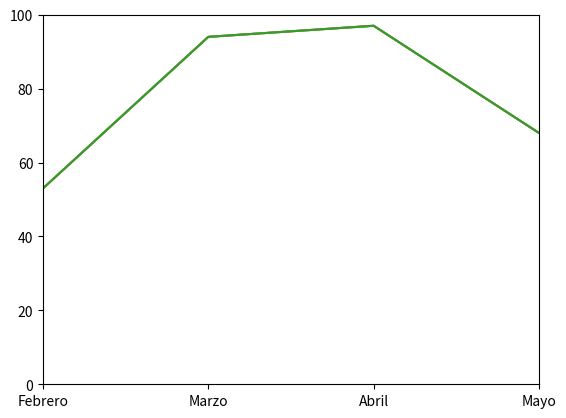

This chart was generated by the following Python code:
import numpy as np
import matplotlib.pyplot as plt

ahorros = np.random.randint(50,100, size=[6])
meses = ['Enero','Febrero','Marzo','Abril','Mayo','Junio']
mapeado = range(len(meses))

plt.plot(ahorros)           # Añadimos el gráfico
plt.xticks(mapeado, meses)  # Mapeamos los valores horizontales
plt.show()                  # Finalmente lo mostramos

# Límites verticales
plt.plot(ahorros)           # Añadimos el gráfico
plt.xticks(mapeado, meses)  # Mapeamos los valores horizontales
plt.ylim(0, 100)            # Configuramos el límite vertical
plt.show()                  # Finalmente lo mostramos

# Límites horizontales
plt.plot(ahorros)           # Añadimos el gráfico
plt.xticks(mapeado, meses)  # Mapeamos los valores horizontales
plt.xlim(1, 4)              # Configuramos el límite horizontal
plt.ylim(0, 100)            # Configuramos el límite vertical
plt.show()                  # Finalmente lo mostramos

